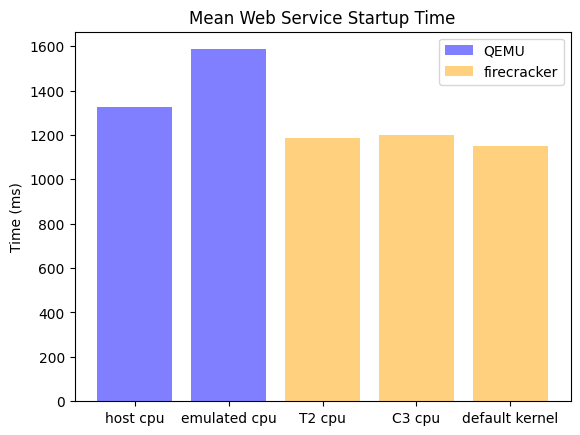

Source code (Python): (Note: this script raises an exception after producing the figure.)
T2_cpu = [
	1190.23436,
	1253.17204,
	1201.01271,
	1222.61022,
	1031.47671,
	1257.38374,
	1259.45029,
	1033.03587,
	1203.33090,
	1011.06872,
	1029.60918,
	1199.01270,
	1160.92970,
	1020.95356,
	1260.95425,
	1198.52139,
	1009.99655,
	1253.76479,
	1019.99951,
	1022.17308,
	1997.25129,
	1250.21300,
	1035.67160,
	1159.91482,
	1204.60626,
	1266.71832,
	1255.39149,
	1023.08462,
	1187.27939,
	1030.35450,
	1257.55789,
	1007.45253,
	1182.59821,
	1038.79605,
	1021.24892,
	1189.53622,
	1197.17705,
	1264.89341,
	1008.33589,
	2006.94145
]

C3_cpu = [
	1190.23436,
	1253.17204,
	1031.47671,
	1257.38374,
	1203.33090,
	1011.06872,
	1160.92970,
	1020.95356,
	1009.99655,
	1253.76479,
	1997.25129,
	1250.21300,
	1204.60626,
	1266.71832,
	1187.27939,
	1030.35450,
	1182.59821,
	1038.79605,
	1197.17705,
	1264.89341
]

default_kernel = [
	1253.17204,
	1201.01271,
	1257.38374,
	1259.45029,
	1011.06872,
	1029.60918,
	1020.95356,
	1260.95425,
	1253.76479,
	1019.99951,
	1250.21300,
	1035.67160,
	1266.71832,
	1255.39149,
	1030.35450,
	1257.55789,
	1038.79605,
	1021.24892,
	1264.89341,
	1008.33589
]

emulated_cpu = [
	1450.47179,
	2043.29865,
	2062.87465,
	1361.20997,
	1394.29882,
	1380.92312,
	1382.55454,
	1391.98473,
	2050.92573,
	1340.94562
]

host_cpu = [
	1106.60577,
	1174.30180,
	2039.68959,
	2042.32914,
	1144.12149,
	1141.54589,
	1167.05263,
	1147.44122,
	1112.47571,
	1170.27711
]



import statistics as stats
print("script: plots/scripts/mean-webservice-time-sequential.py")
print("stats.mean(emulated_cpu):", stats.mean(emulated_cpu))
print("stats.mean(host_cpu):", stats.mean(host_cpu))
print("stats.mean(T2_cpu):", stats.mean(T2_cpu))
print("stats.mean(C3_cpu):", stats.mean(C3_cpu))
print("stats.mean(default_kernel):", stats.mean(default_kernel))


import statistics as stats
import matplotlib.pyplot as plt; plt.rcdefaults()
import numpy as np
import matplotlib.pyplot as plt

objects = ('host cpu','emulated cpu','T2 cpu','C3 cpu','default kernel')
y_pos = np.arange(len(objects))
performance = [
	stats.mean(host_cpu),
	stats.mean(emulated_cpu),
	stats.mean(T2_cpu),
	stats.mean(C3_cpu),
	stats.mean(default_kernel)
]

bar = plt.bar(y_pos, performance, align='center', alpha=0.5, color=['blue', 'blue', 'orange', 'orange', 'orange'])
plt.xticks(y_pos, objects)
#plt.yticks(np.arange(0, 1500, 200))
plt.ylabel('Time (ms)')
plt.title('Mean Web Service Startup Time')

plt.legend((bar[0], bar[2]), ('QEMU', 'firecracker'))

#plt.show()
plt.savefig('plots/scripts/images/mean-webservice-time-sequential.png')